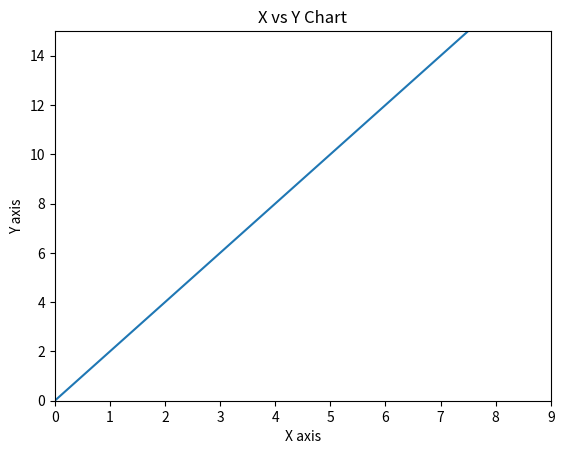

Write Python code to recreate this figure.
"""
Matplotlib: open source data visualization library
    - enables creation of static, animated, and interactive charts and graphs
    - "Grandfather" of plotting
    - inspired from MatLab
    - methods of plotting include
        1. function (basics)
        2. OOP (figures and subplots)
    - histograms will not be covered with matplotlib, seaborn used later in course
    - seaborn and pandas visualization are built directly off matplotlib

Coding basics:
    - plt.plot() call for quick functional visualizing relationships and data
    - if running .py scripts, need to add plt.show()
"""
import matplotlib.pyplot as plt
import numpy as np

x = np.arange(0,10)
y = 2*x

plt.plot(x,y)
plt.title('X vs Y Chart')
plt.xlabel('X axis')
plt.ylabel('Y axis')
plt.xlim(0,9)
plt.ylim(0,15)

# saving a plot
plt.savefig('firstplot.png')

# display the plot if running .py scripts
plt.show()
